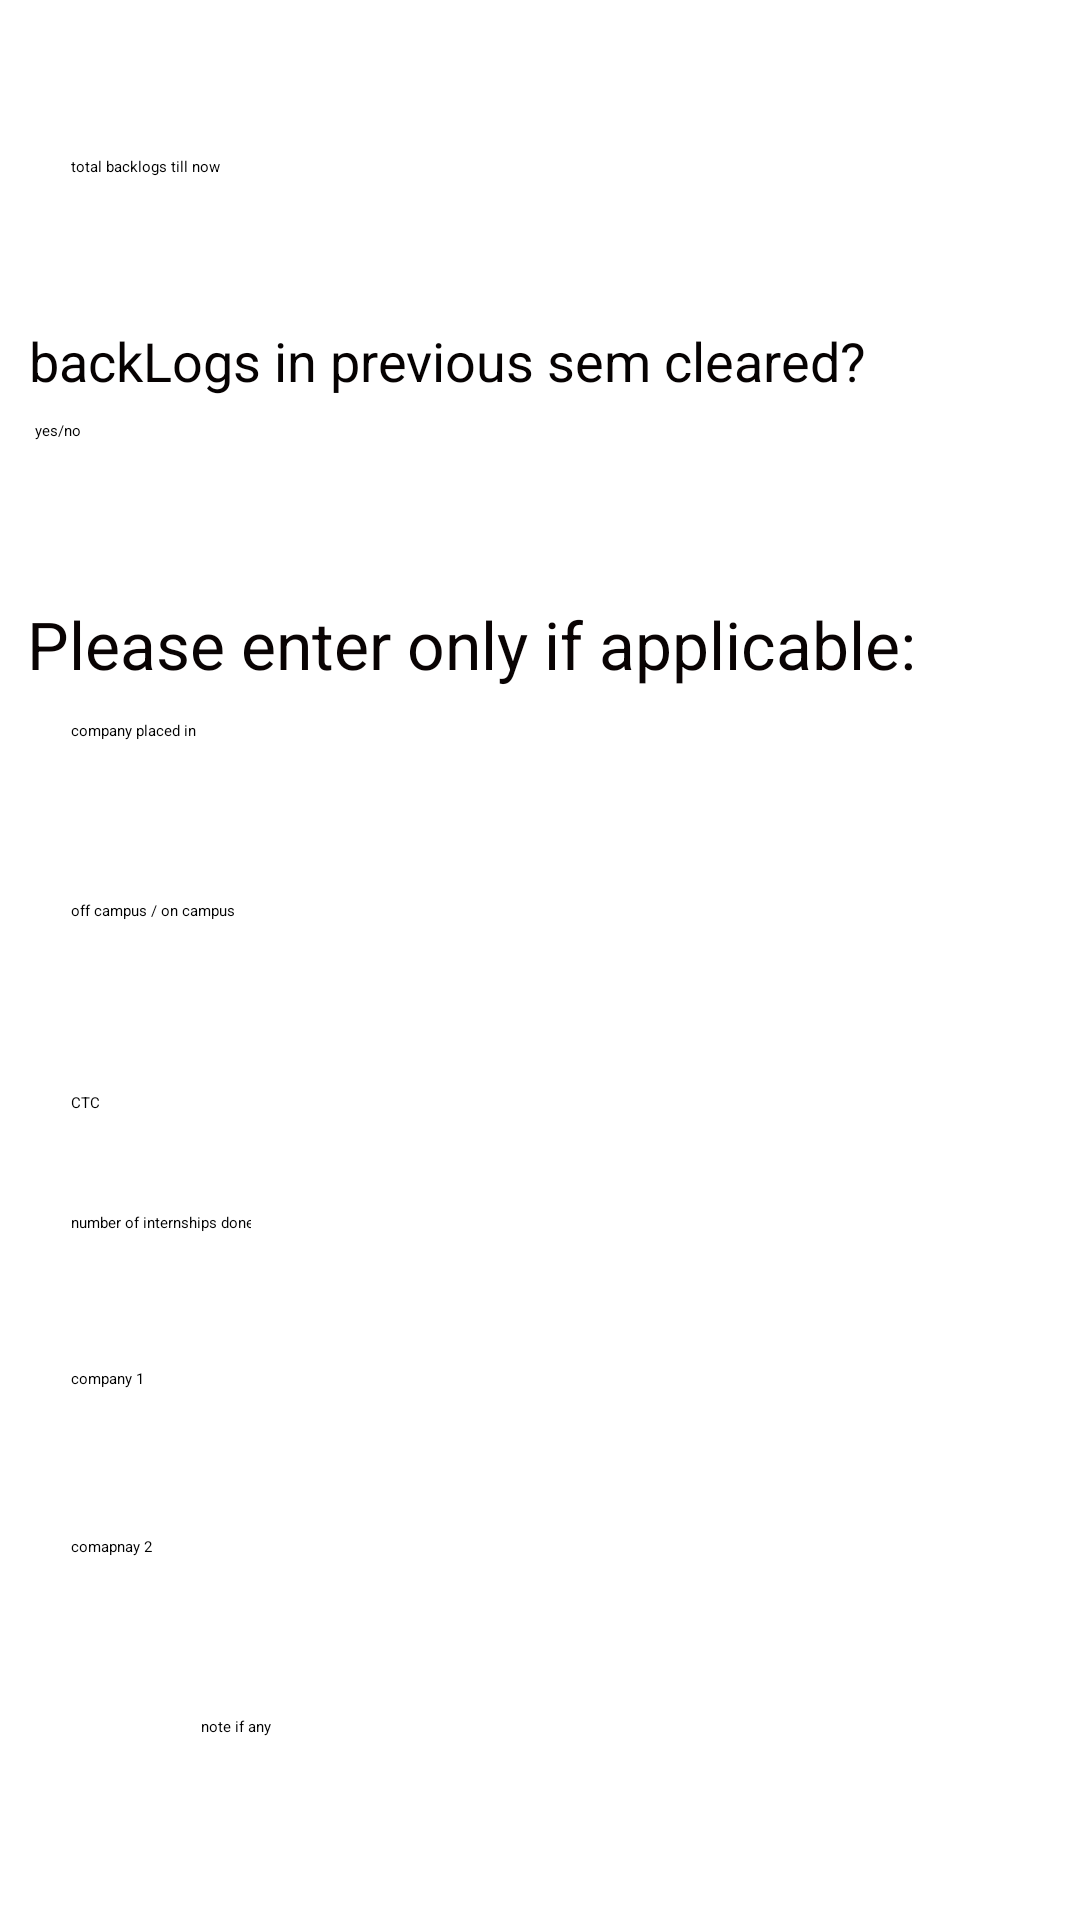

This screen was rendered from an Android layout file. Write that file and the resources it references.
<!-- AndroidManifest.xml: application theme Theme.GPAcalculator -->
<!-- res/layout/activity_sem_entry1.xml -->
<?xml version="1.0" encoding="utf-8"?>
<androidx.constraintlayout.widget.ConstraintLayout xmlns:android="http://schemas.android.com/apk/res/android"
    xmlns:app="http://schemas.android.com/apk/res-auto"
    xmlns:tools="http://schemas.android.com/tools"
    android:layout_width="match_parent"
    android:layout_height="match_parent"
    tools:context=".semEntry1">

    <TextView
        android:id="@+id/textView51"
        android:layout_width="wrap_content"
        android:layout_height="wrap_content"
        android:layout_marginTop="200dp"
        android:text="Please enter only if applicable:"
        android:textColor="#090303"
        android:textSize="22sp"
        app:layout_constraintEnd_toEndOf="parent"
        app:layout_constraintHorizontal_bias="0.142"
        app:layout_constraintStart_toStartOf="parent"
        app:layout_constraintTop_toTopOf="parent" />

    <EditText
        android:id="@+id/intern"
        android:layout_width="wrap_content"
        android:layout_height="wrap_content"
        android:layout_marginTop="404dp"
        android:ems="10"
        android:hint="number of internships done"
        android:inputType="textPersonName"
        app:layout_constraintEnd_toEndOf="parent"
        app:layout_constraintHorizontal_bias="0.079"
        app:layout_constraintStart_toStartOf="parent"
        app:layout_constraintTop_toTopOf="parent" />

    <EditText
        android:id="@+id/placedIn"
        android:layout_width="wrap_content"
        android:layout_height="wrap_content"
        android:layout_marginTop="240dp"
        android:ems="10"
        android:hint="company placed in"
        android:inputType="textPersonName"
        app:layout_constraintEnd_toEndOf="parent"
        app:layout_constraintHorizontal_bias="0.079"
        app:layout_constraintStart_toStartOf="parent"
        app:layout_constraintTop_toTopOf="parent" />

    <EditText
        android:id="@+id/offon"
        android:layout_width="wrap_content"
        android:layout_height="wrap_content"
        android:layout_marginTop="300dp"
        android:ems="10"
        android:hint="off campus / on campus"
        android:inputType="textPersonName"
        app:layout_constraintEnd_toEndOf="parent"
        app:layout_constraintHorizontal_bias="0.079"
        app:layout_constraintStart_toStartOf="parent"
        app:layout_constraintTop_toTopOf="parent" />

    <EditText
        android:id="@+id/comp2"
        android:layout_width="wrap_content"
        android:layout_height="wrap_content"
        android:layout_marginTop="512dp"
        android:ems="10"
        android:hint="comapnay 2"
        android:inputType="textPersonName"
        app:layout_constraintEnd_toEndOf="parent"
        app:layout_constraintHorizontal_bias="0.079"
        app:layout_constraintStart_toStartOf="parent"
        app:layout_constraintTop_toTopOf="parent" />

    <EditText
        android:id="@+id/CTC"
        android:layout_width="wrap_content"
        android:layout_height="wrap_content"
        android:layout_marginTop="364dp"
        android:ems="10"
        android:hint="CTC"
        android:inputType="textPersonName"
        app:layout_constraintEnd_toEndOf="parent"
        app:layout_constraintHorizontal_bias="0.079"
        app:layout_constraintStart_toStartOf="parent"
        app:layout_constraintTop_toTopOf="parent" />

    <EditText
        android:id="@+id/comp1"
        android:layout_width="wrap_content"
        android:layout_height="wrap_content"
        android:layout_marginTop="456dp"
        android:ems="10"
        android:hint="company 1"
        android:inputType="textPersonName"
        app:layout_constraintEnd_toEndOf="parent"
        app:layout_constraintHorizontal_bias="0.079"
        app:layout_constraintStart_toStartOf="parent"
        app:layout_constraintTop_toTopOf="parent" />

    <EditText
        android:id="@+id/note"
        android:layout_width="226dp"
        android:layout_height="81dp"
        android:layout_marginTop="572dp"
        android:ems="10"
        android:gravity="top"
        android:hint="note if any"
        android:inputType="textMultiLine"
        app:layout_constraintEnd_toEndOf="parent"
        app:layout_constraintStart_toStartOf="parent"
        app:layout_constraintTop_toTopOf="parent" />

    <Button
        android:id="@+id/button7"
        android:layout_width="wrap_content"
        android:layout_height="wrap_content"
        android:layout_marginTop="664dp"
        android:text="submit data"
        android:textColor="#FCFCFA"
        app:layout_constraintEnd_toEndOf="parent"
        app:layout_constraintHorizontal_bias="0.539"
        app:layout_constraintStart_toStartOf="parent"
        app:layout_constraintTop_toTopOf="parent" />

    <EditText
        android:id="@+id/totBac"
        android:layout_width="wrap_content"
        android:layout_height="wrap_content"
        android:layout_marginTop="52dp"
        android:ems="10"
        android:hint="total backlogs till now"
        android:inputType="textPersonName"
        app:layout_constraintEnd_toEndOf="parent"
        app:layout_constraintHorizontal_bias="0.079"
        app:layout_constraintStart_toStartOf="parent"
        app:layout_constraintTop_toTopOf="parent" />

    <TextView
        android:id="@+id/textView53"
        android:layout_width="wrap_content"
        android:layout_height="wrap_content"
        android:layout_marginTop="108dp"
        android:text="backLogs in previous sem cleared?"
        android:textColor="#060202"
        android:textSize="18sp"
        app:layout_constraintEnd_toEndOf="parent"
        app:layout_constraintHorizontal_bias="0.121"
        app:layout_constraintStart_toStartOf="parent"
        app:layout_constraintTop_toTopOf="parent" />

    <EditText
        android:id="@+id/allBac"
        android:layout_width="120dp"
        android:layout_height="45dp"
        android:layout_marginTop="140dp"
        android:ems="10"
        android:hint="yes/no"
        android:inputType="textPersonName"
        app:layout_constraintEnd_toEndOf="parent"
        app:layout_constraintHorizontal_bias="0.048"
        app:layout_constraintStart_toStartOf="parent"
        app:layout_constraintTop_toTopOf="parent" />

</androidx.constraintlayout.widget.ConstraintLayout>
<!-- resources referenced by this layout -->
<resources>

</resources>
